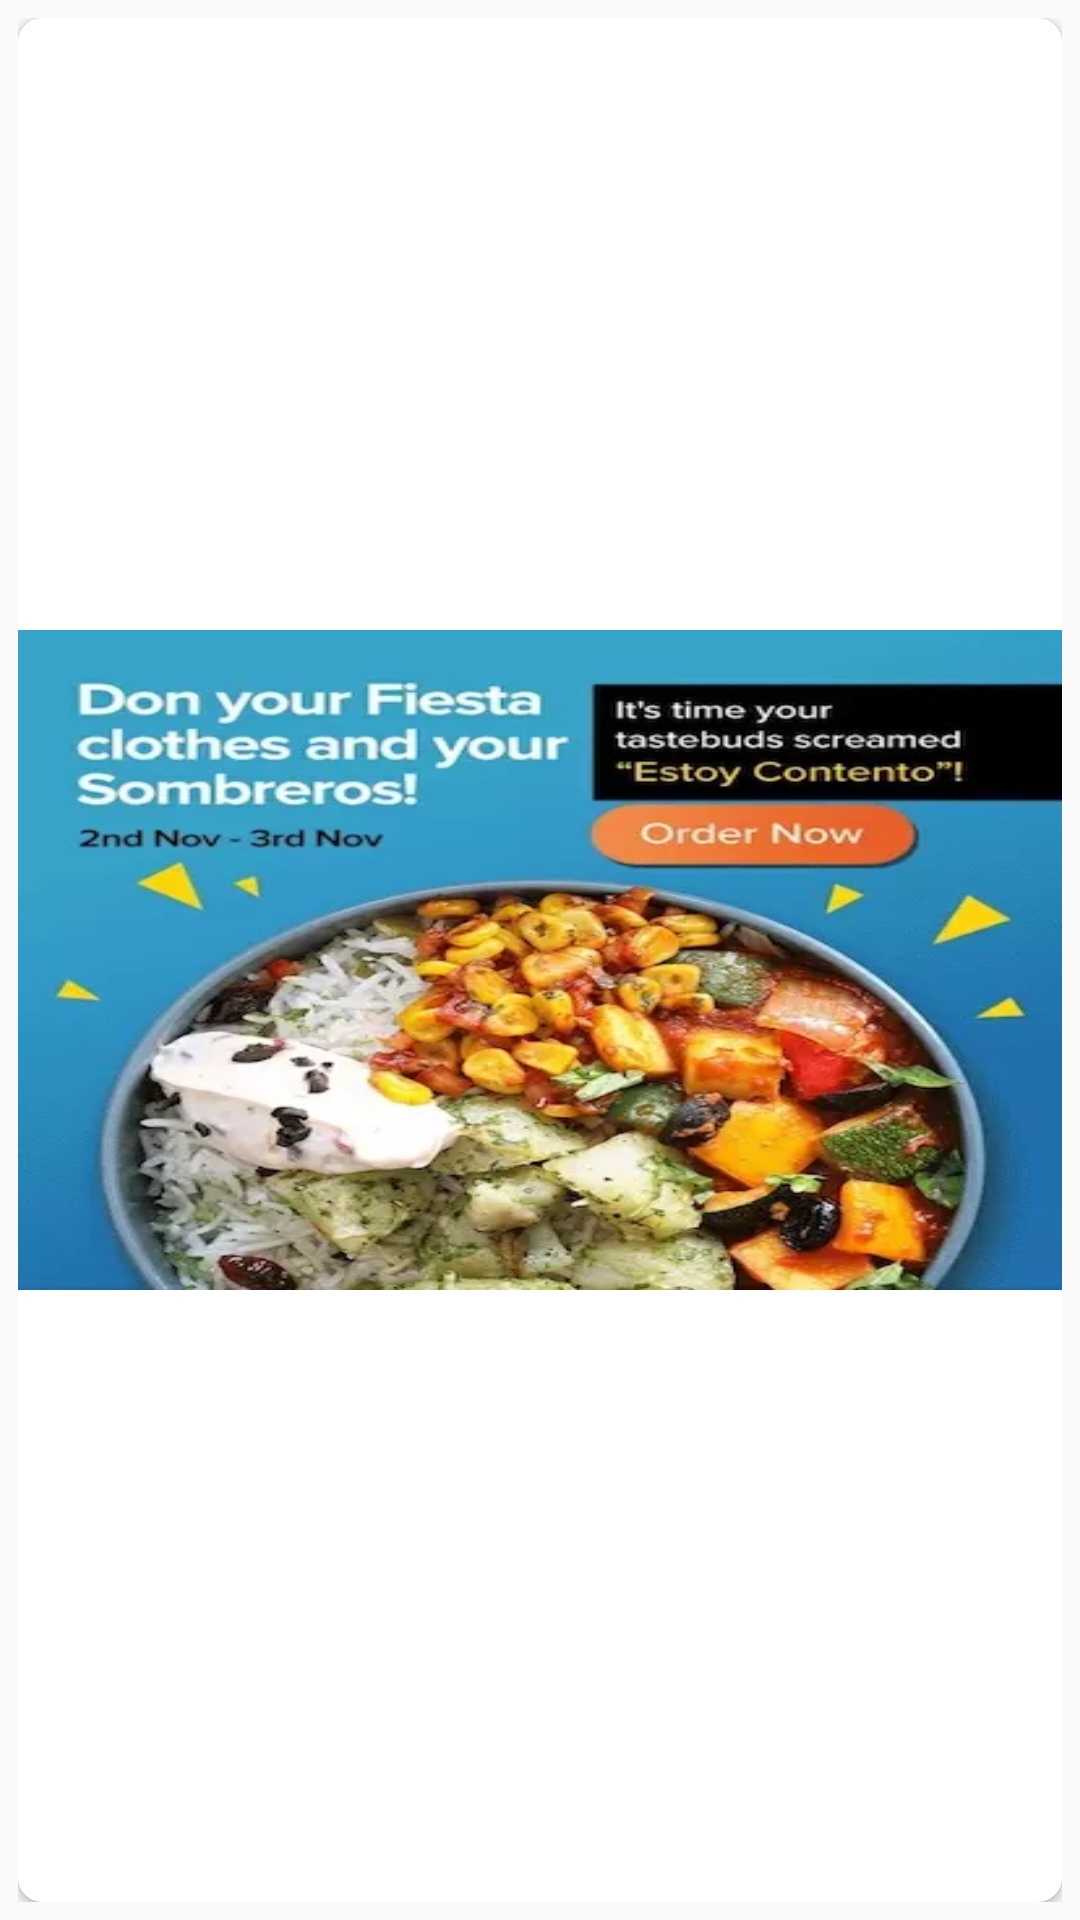

Produce the Android XML layout that renders to this screen, including the resource entries it uses.
<!-- AndroidManifest.xml: application theme AppTheme -->
<!-- res/layout/advertise_item_view.xml -->
<?xml version="1.0" encoding="utf-8"?>
<LinearLayout xmlns:android="http://schemas.android.com/apk/res/android"
    android:layout_width="match_parent"
    android:layout_height="wrap_content"
    xmlns:app="http://schemas.android.com/apk/res-auto"
    android:orientation="vertical"
    android:layout_marginTop="8dp"
    android:padding="6dp">

    <android.support.v7.widget.CardView
        android:layout_width="match_parent"
        android:layout_height="match_parent"
        android:layout_gravity="center"
        android:elevation="6dp"
        app:cardCornerRadius="8dp">

        <ImageView
            android:id="@+id/colorView"
            android:layout_width="match_parent"

            android:layout_height="220dp"
            android:layout_gravity="center"
            android:background="@drawable/add_five"
            android:scaleType="fitXY"
            />
    </android.support.v7.widget.CardView>

</LinearLayout>
<!-- resources referenced by this layout -->
<resources>
  <!-- drawable add_five: webp bitmap (drawable, 28250 bytes) -->
  <style name="AppTheme" parent="Theme.AppCompat.Light.DarkActionBar">
          
          <item name="windowNoTitle">true</item>
          <item name="android:fitsSystemWindows">true</item>
          <item name="android:windowSoftInputMode">stateHidden</item>
  
          <item name="colorPrimary">@color/colorPrimary</item>
          <item name="colorPrimaryDark">@color/colorPrimaryDark</item>
          <item name="colorAccent">@color/colorAccent</item>
          <item name="android:windowTranslucentStatus">false</item>
  
      </style>
  <color name="colorPrimary">#680130</color>
  <color name="colorPrimaryDark">#680130</color>
  <color name="colorAccent">#FF4081</color>
</resources>
